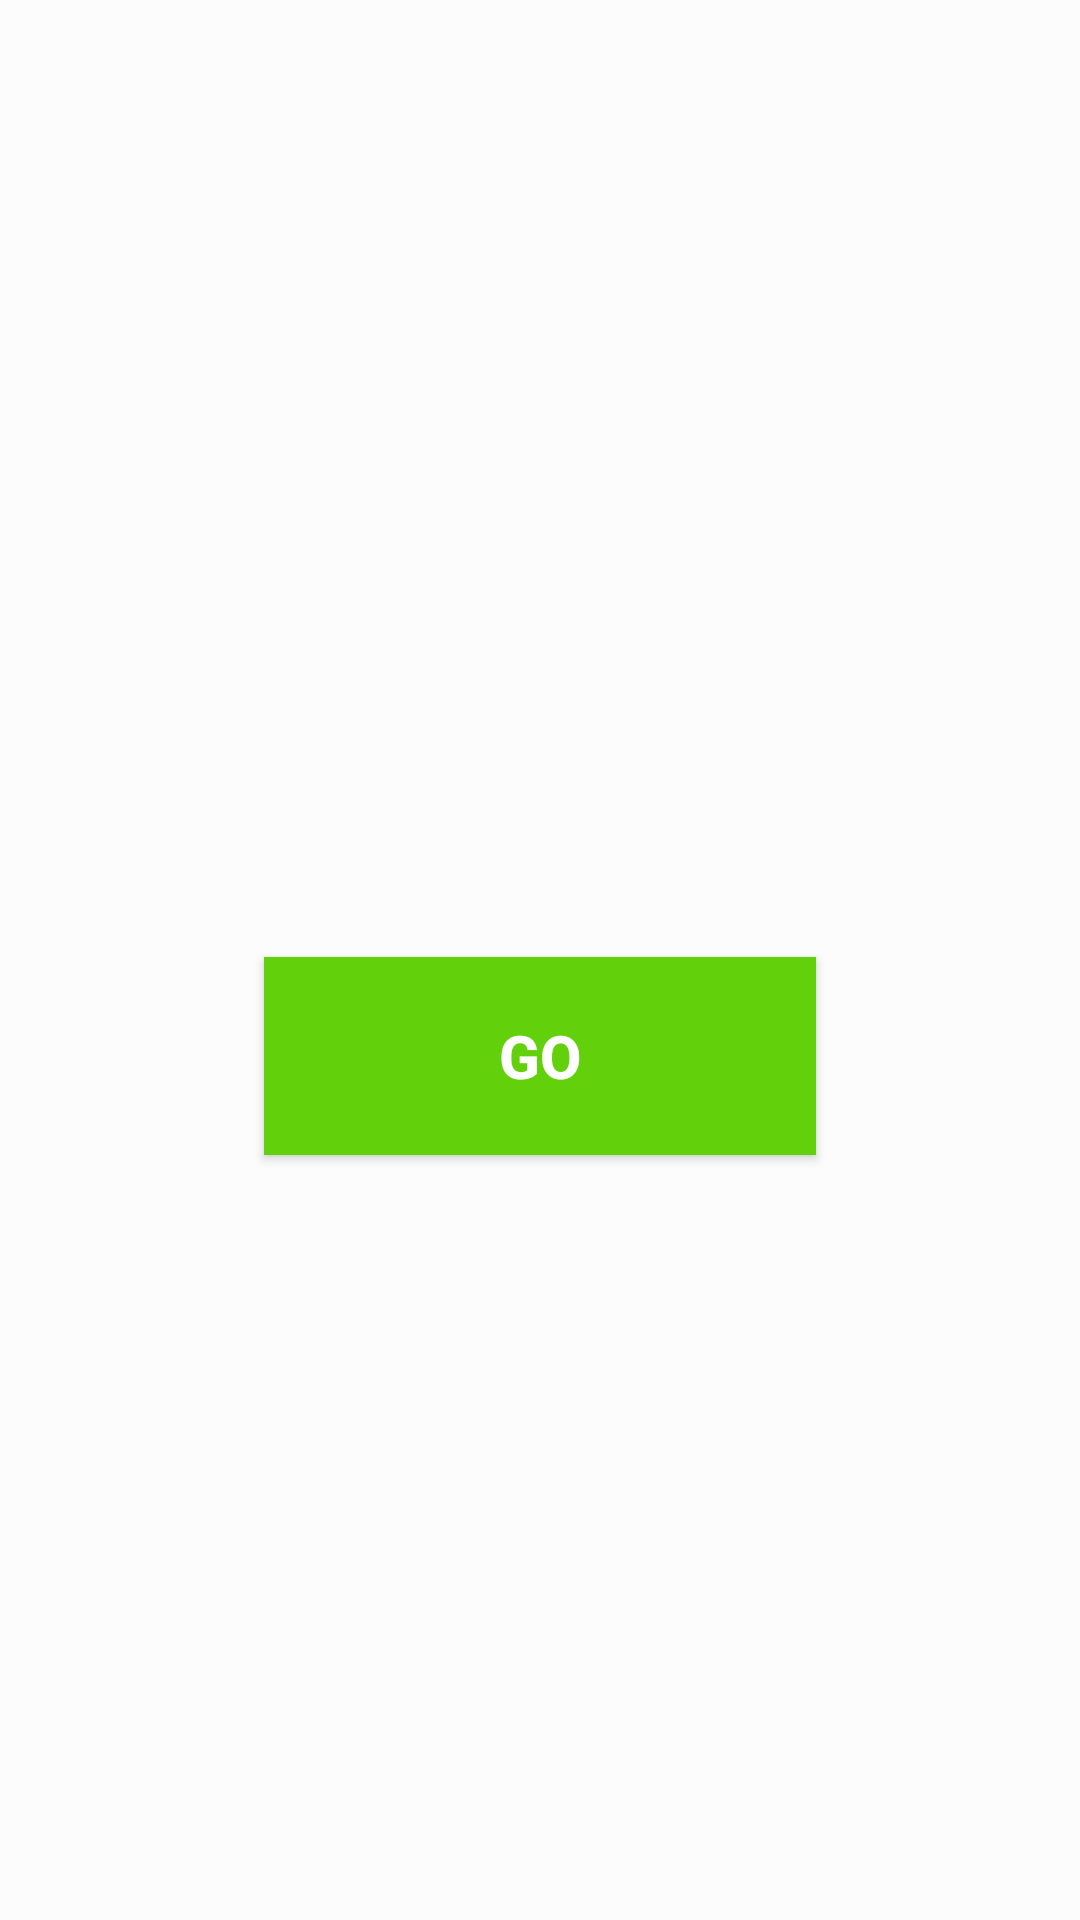

Android layout source for this screen:
<!-- AndroidManifest.xml: application theme AppTheme.NoActionBar -->
<!-- res/layout/ai_encheres.xml -->
<?xml version="1.0" encoding="utf-8"?>
<LinearLayout xmlns:android="http://schemas.android.com/apk/res/android"
    android:orientation="vertical"
    android:layout_width="match_parent"
    android:layout_height="match_parent"
    android:background="#80FFFFFF">
    <ImageView
        android:id="@+id/ai_enchere_result_image"
        android:layout_width="300dp"
        android:layout_height="300dp"
        android:layout_gravity="center_horizontal"/>
    <TextView
        android:id="@+id/ai_enchere_result_text"
        android:layout_width="wrap_content"
        android:layout_height="wrap_content"
        android:layout_gravity="center_horizontal"/>

    <Button
        android:id="@+id/ai_enchere_result_go"
        android:layout_width="184dp"
        android:layout_height="66dp"
        android:layout_gravity="center_horizontal"
        android:background="#63D00C"
        android:text="GO"
        android:textColor="#FFFFFF"
        android:textSize="20dp"
        android:textStyle="bold" />


</LinearLayout>
<!-- resources referenced by this layout -->
<resources>
  <style name="AppTheme.NoActionBar">
          <item name="windowActionBar">false</item>
          <item name="windowNoTitle">true</item>
      </style>
</resources>
